Run: headless pygame with SDL's dummy video driver; simulated clock (each Clock.tick advances the game by its frame time, no real sleeping); random seed 0; keys injected as events and as key.get_pressed() state; no mouse input.
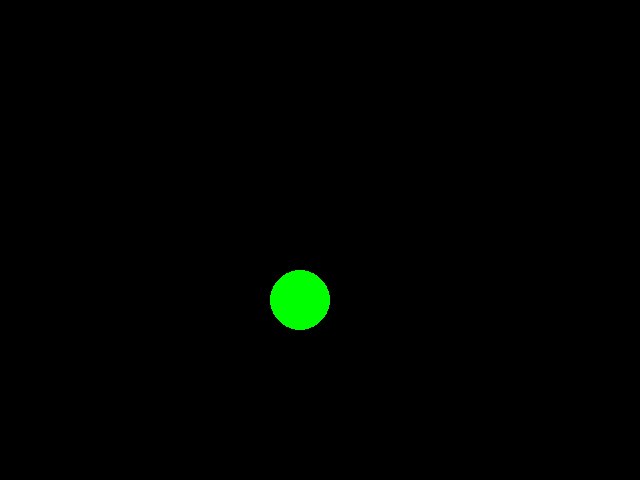
Frame 1 of 4 · flips 1–60 · no input
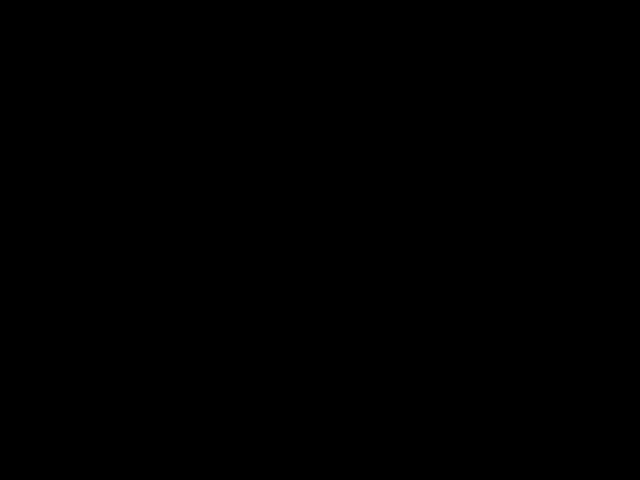
Frame 2 of 4 · flips 61–180 · tapped SPACE, RETURN · held RIGHT (→), D
Frame 3 of 4 · flips 181–300 · held DOWN (↓), S · screen unchanged from frame 2, image omitted
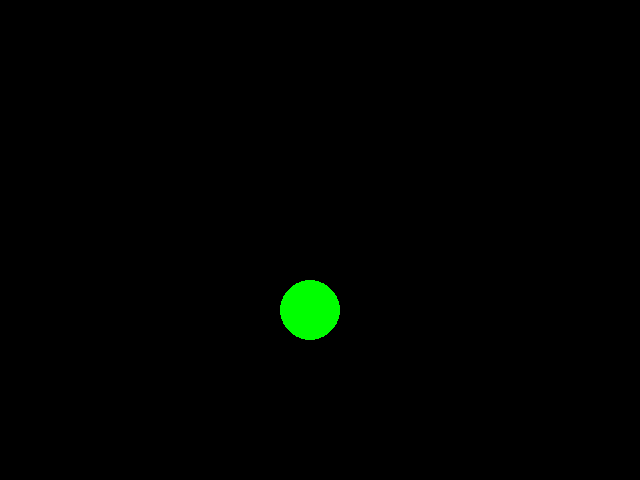
Frame 4 of 4 · flips 301–420 · held LEFT (←), A, UP (↑), W

The pygame program that drew these frames:

#import pygame and initialize the pygame engine.
import pygame
import random
import time
from pygame.locals import *
#initialize pygame
pygame.init()
#creates a blank window of width 640 pixels and height 480 pixels.
#Window :top left corner is (0, 0), right bottom corner is (640,480).
screen = pygame.display.set_mode((640,480))
#To set the name of our window to “Shapes”
pygame.display.set_caption("Shapes!!")
#The Game Loop”
color=(0,255,0)
x_circ=300
y_circ=300

move_left= False
move_right=False
move_up=False
move_down=False

while True:
    screen.fill((0,0,0))
    pygame.draw.circle(screen,color, (x_circ,y_circ),30,0)
    time.sleep(0.1)
    for event in pygame.event.get():
        #print(event)
        if event.type == QUIT:
            pygame.quit()
            exit()
        if event.type == KEYDOWN:
            if event.key == K_RIGHT:
                move_right=True
            if event.key == K_LEFT:
                move_left=True
            if event.key == K_UP:
                move_up=True
            if event.key == K_DOWN:
                move_down=True
            if (event.key == K_UP and event.key == K_RIGHT):
                y_circ-=0
                x_circ+=0
        elif event.type == KEYUP:
            if event.key == K_RIGHT:
                move_right=False
            if event.key == K_LEFT:
                move_left=False
            if event.key == K_UP:
                move_up=False
            if event.key == K_DOWN:
                move_down=False
    if move_right==True:
        x_circ+=10
    if move_left==True:
        x_circ-=10
    if move_up==True:
        y_circ-=10
    if move_down==True:
        y_circ+=10
    #Most of our game logic goes here
    #Continuously update the screen
    pygame.display.update()
